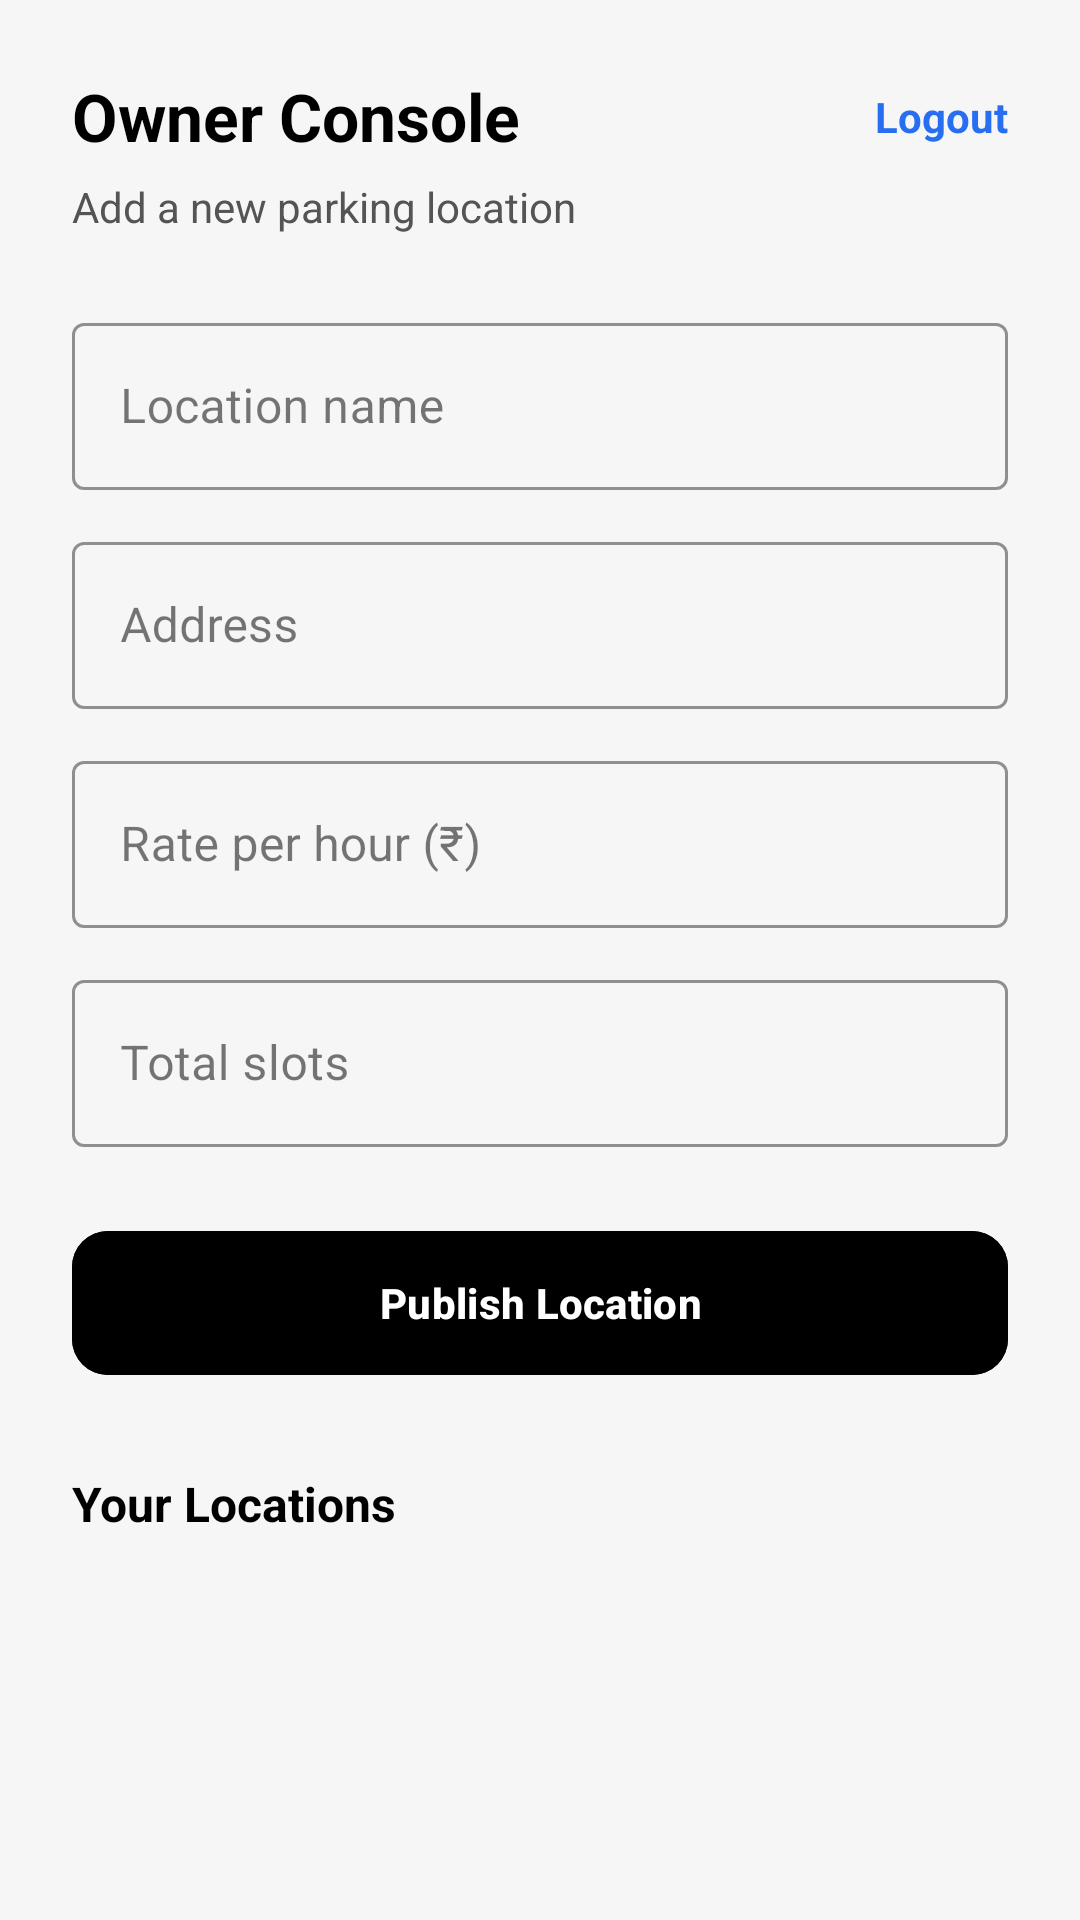

Write the Android layout XML for this screen, with the resource values it uses.
<!-- AndroidManifest.xml: application theme Theme.ParkEasy -->
<!-- res/layout/activity_owner_dashboard.xml -->
<?xml version="1.0" encoding="utf-8"?>
<FrameLayout
    xmlns:android="http://schemas.android.com/apk/res/android"
    xmlns:app="http://schemas.android.com/apk/res-auto"
    android:layout_width="match_parent"
    android:layout_height="match_parent"
    android:background="@color/bg_app">

    <androidx.core.widget.NestedScrollView
        android:layout_width="match_parent"
        android:layout_height="match_parent"
        android:fillViewport="true">

        <LinearLayout
            android:layout_width="match_parent"
            android:layout_height="wrap_content"
            android:orientation="vertical"
            android:padding="24dp">

            <androidx.constraintlayout.widget.ConstraintLayout
                android:layout_width="match_parent"
                android:layout_height="wrap_content">

                <TextView
                    android:id="@+id/tvOwnerDashboardTitle"
                    android:layout_width="wrap_content"
                    android:layout_height="wrap_content"
                    android:text="Owner Console"
                    android:textColor="@color/text_primary"
                    android:textSize="22sp"
                    android:textStyle="bold"
                    app:layout_constraintStart_toStartOf="parent"
                    app:layout_constraintTop_toTopOf="parent" />

                <TextView
                    android:id="@+id/btnOwnerLogout"
                    android:layout_width="wrap_content"
                    android:layout_height="wrap_content"
                    android:text="Logout"
                    android:textColor="@color/brand_blue"
                    android:textSize="14sp"
                    android:textStyle="bold"
                    android:clickable="true"
                    android:foreground="?attr/selectableItemBackground"
                    app:layout_constraintEnd_toEndOf="parent"
                    app:layout_constraintTop_toTopOf="@id/tvOwnerDashboardTitle"
                    app:layout_constraintBottom_toBottomOf="@id/tvOwnerDashboardTitle" />
            </androidx.constraintlayout.widget.ConstraintLayout>

            <TextView
                android:id="@+id/tvOwnerHint"
                android:layout_width="wrap_content"
                android:layout_height="wrap_content"
                android:text="Add a new parking location"
                android:textColor="@color/text_secondary"
                android:textSize="14sp"
                android:layout_marginTop="6dp" />

            <com.google.android.material.textfield.TextInputLayout
                android:id="@+id/inputLocationName"
                android:layout_width="match_parent"
                android:layout_height="wrap_content"
                android:layout_marginTop="24dp"
                android:hint="Location name"
                style="@style/Widget.MaterialComponents.TextInputLayout.OutlinedBox"
                app:boxStrokeColor="@color/uber_black">

                <com.google.android.material.textfield.TextInputEditText
                    android:id="@+id/etLocationName"
                    android:layout_width="match_parent"
                    android:layout_height="wrap_content"
                    android:textColor="@color/text_primary" />
            </com.google.android.material.textfield.TextInputLayout>

            <com.google.android.material.textfield.TextInputLayout
                android:id="@+id/inputLocationAddress"
                android:layout_width="match_parent"
                android:layout_height="wrap_content"
                android:layout_marginTop="12dp"
                android:hint="Address"
                style="@style/Widget.MaterialComponents.TextInputLayout.OutlinedBox"
                app:boxStrokeColor="@color/uber_black">

                <com.google.android.material.textfield.TextInputEditText
                    android:id="@+id/etLocationAddress"
                    android:layout_width="match_parent"
                    android:layout_height="wrap_content"
                    android:inputType="textPostalAddress"
                    android:textColor="@color/text_primary" />
            </com.google.android.material.textfield.TextInputLayout>

            <com.google.android.material.textfield.TextInputLayout
                android:id="@+id/inputRatePerHour"
                android:layout_width="match_parent"
                android:layout_height="wrap_content"
                android:layout_marginTop="12dp"
                android:hint="Rate per hour (₹)"
                style="@style/Widget.MaterialComponents.TextInputLayout.OutlinedBox"
                app:boxStrokeColor="@color/uber_black">

                <com.google.android.material.textfield.TextInputEditText
                    android:id="@+id/etRatePerHour"
                    android:layout_width="match_parent"
                    android:layout_height="wrap_content"
                    android:inputType="number"
                    android:textColor="@color/text_primary" />
            </com.google.android.material.textfield.TextInputLayout>

            <com.google.android.material.textfield.TextInputLayout
                android:id="@+id/inputTotalSlots"
                android:layout_width="match_parent"
                android:layout_height="wrap_content"
                android:layout_marginTop="12dp"
                android:hint="Total slots"
                style="@style/Widget.MaterialComponents.TextInputLayout.OutlinedBox"
                app:boxStrokeColor="@color/uber_black">

                <com.google.android.material.textfield.TextInputEditText
                    android:id="@+id/etTotalSlots"
                    android:layout_width="match_parent"
                    android:layout_height="wrap_content"
                    android:inputType="number"
                    android:textColor="@color/text_primary" />
            </com.google.android.material.textfield.TextInputLayout>

            <com.google.android.material.button.MaterialButton
                android:id="@+id/btnPublishLocation"
                android:layout_width="match_parent"
                android:layout_height="56dp"
                android:layout_marginTop="24dp"
                android:text="Publish Location"
                android:textAllCaps="false"
                android:textStyle="bold"
                android:backgroundTint="@color/uber_black"
                android:textColor="@color/uber_white"
                app:cornerRadius="12dp" />

            <TextView
                android:id="@+id/tvOwnerLocationsTitle"
                android:layout_width="wrap_content"
                android:layout_height="wrap_content"
                android:layout_marginTop="28dp"
                android:text="Your Locations"
                android:textColor="@color/text_primary"
                android:textSize="16sp"
                android:textStyle="bold" />

            <TextView
                android:id="@+id/tvOwnerLocationsEmpty"
                android:layout_width="match_parent"
                android:layout_height="wrap_content"
                android:layout_marginTop="12dp"
                android:gravity="center"
                android:text="No locations published yet"
                android:textColor="@color/text_secondary"
                android:textSize="14sp"
                android:visibility="gone" />

            <LinearLayout
                android:id="@+id/layoutOwnerLocations"
                android:layout_width="match_parent"
                android:layout_height="wrap_content"
                android:layout_marginTop="12dp"
                android:orientation="vertical" />

        </LinearLayout>
    </androidx.core.widget.NestedScrollView>

    <ProgressBar
        android:id="@+id/progressOwner"
        android:layout_width="wrap_content"
        android:layout_height="wrap_content"
        android:indeterminateTint="@color/brand_primary"
        android:visibility="gone"
        android:layout_gravity="center" />

</FrameLayout>
<!-- resources referenced by this layout -->
<resources>
  <color name="bg_app">@color/uber_grey_light</color>
  <color name="brand_blue">@color/uber_blue</color>
  <color name="brand_primary">@color/uber_black</color>
  <color name="text_primary">@color/uber_black</color>
  <color name="text_secondary">@color/uber_grey_dark</color>
  <color name="uber_black">#000000</color>
  <color name="uber_white">#FFFFFF</color>
  <style name="Theme.ParkEasy" parent="Base.Theme.ParkEasy" />
  <color name="uber_grey_light">#F6F6F6</color>
  <color name="uber_blue">#276EF1</color>
  <color name="uber_grey_dark">#545454</color>
  <style name="Base.Theme.ParkEasy" parent="Theme.Material3.DayNight.NoActionBar">
          
          
      </style>
</resources>
